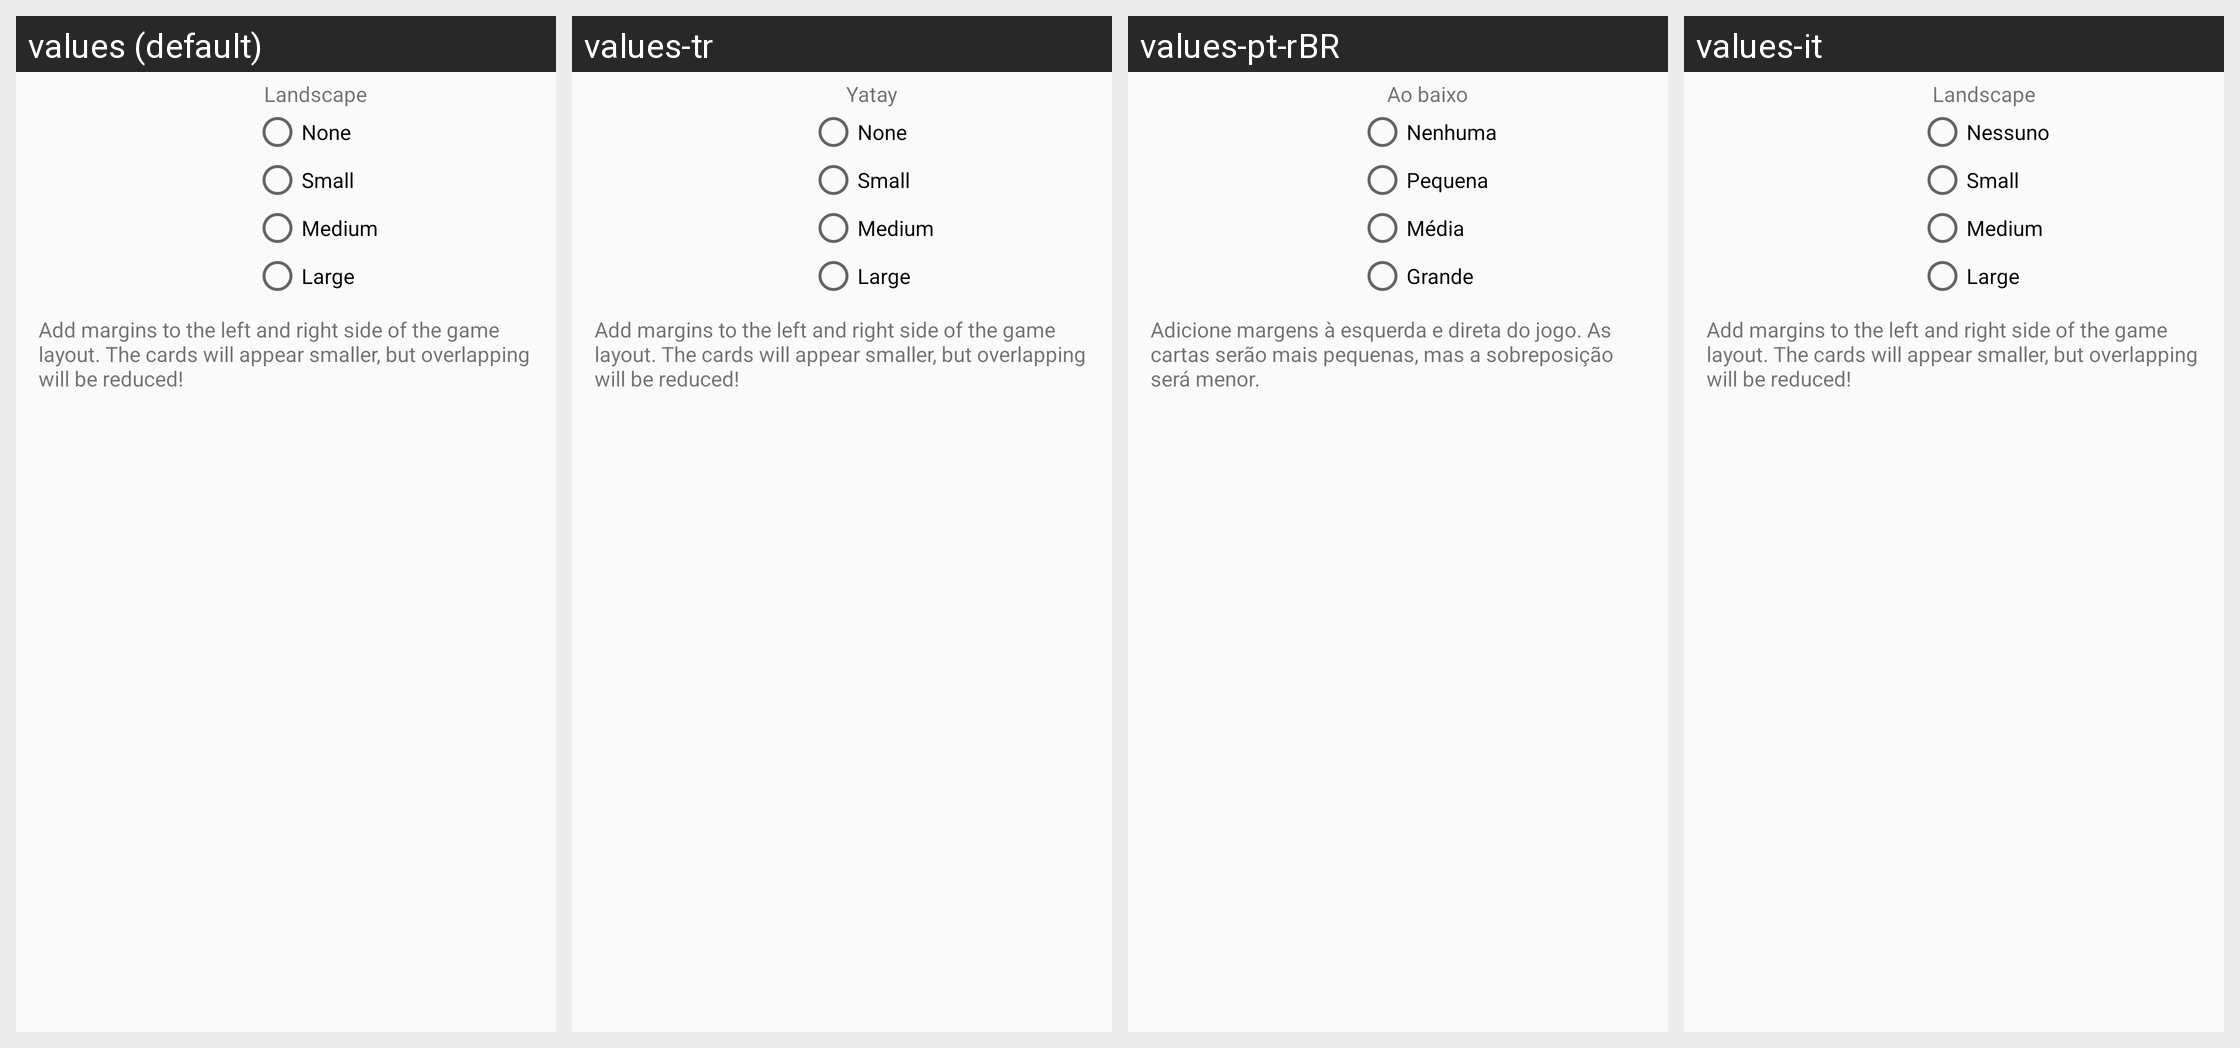

The same Android screen rendered under several of its app's locales, left to right. List the strings drawn on it with the default value and each locale's translation.
Android screen res/layout/fxk_manager_music.xml rendered under 4 locales, left to right: values (default), values-tr, values-pt-rBR, values-it. Device: Nexus 5 (rendered at 1080×1920; each locale shown at half size, 540×960, under a caption strip naming it); theme preferenceInformation.
Other locales in the repository, not shown: values-de, values-eo, values-es, values-fi, values-fr, values-hu, values-ja, values-nb, values-pl, values-pt, values-uk.
Strings drawn on this screen, with the default value and each locale's value (text and hints the layout hard-codes, and strings that could not be matched under every locale, appear in the picture but are not listed):

managerStar
  values: None
  values-tr: None  [not translated; the default value is used]
  values-pt-rBR: Nenhuma
  values-it: Nessuno

resetNotification
  values: Small
  values-tr: Small  [not translated; the default value is used]
  values-pt-rBR: Pequena
  values-it: Small  [not translated; the default value is used]

clipboardBuglyDeal
  values: Medium
  values-tr: Medium  [not translated; the default value is used]
  values-pt-rBR: Média
  values-it: Medium  [not translated; the default value is used]

showCenter
  values: Large
  values-tr: Large  [not translated; the default value is used]
  values-pt-rBR: Grande
  values-it: Large  [not translated; the default value is used]
